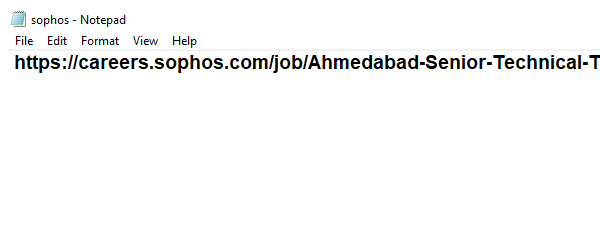
Workflow: Open Application

Step 1: Open Application 'notepad.exe sophos' on the element in window 'sophos - Notepad' (notepad.exe)
